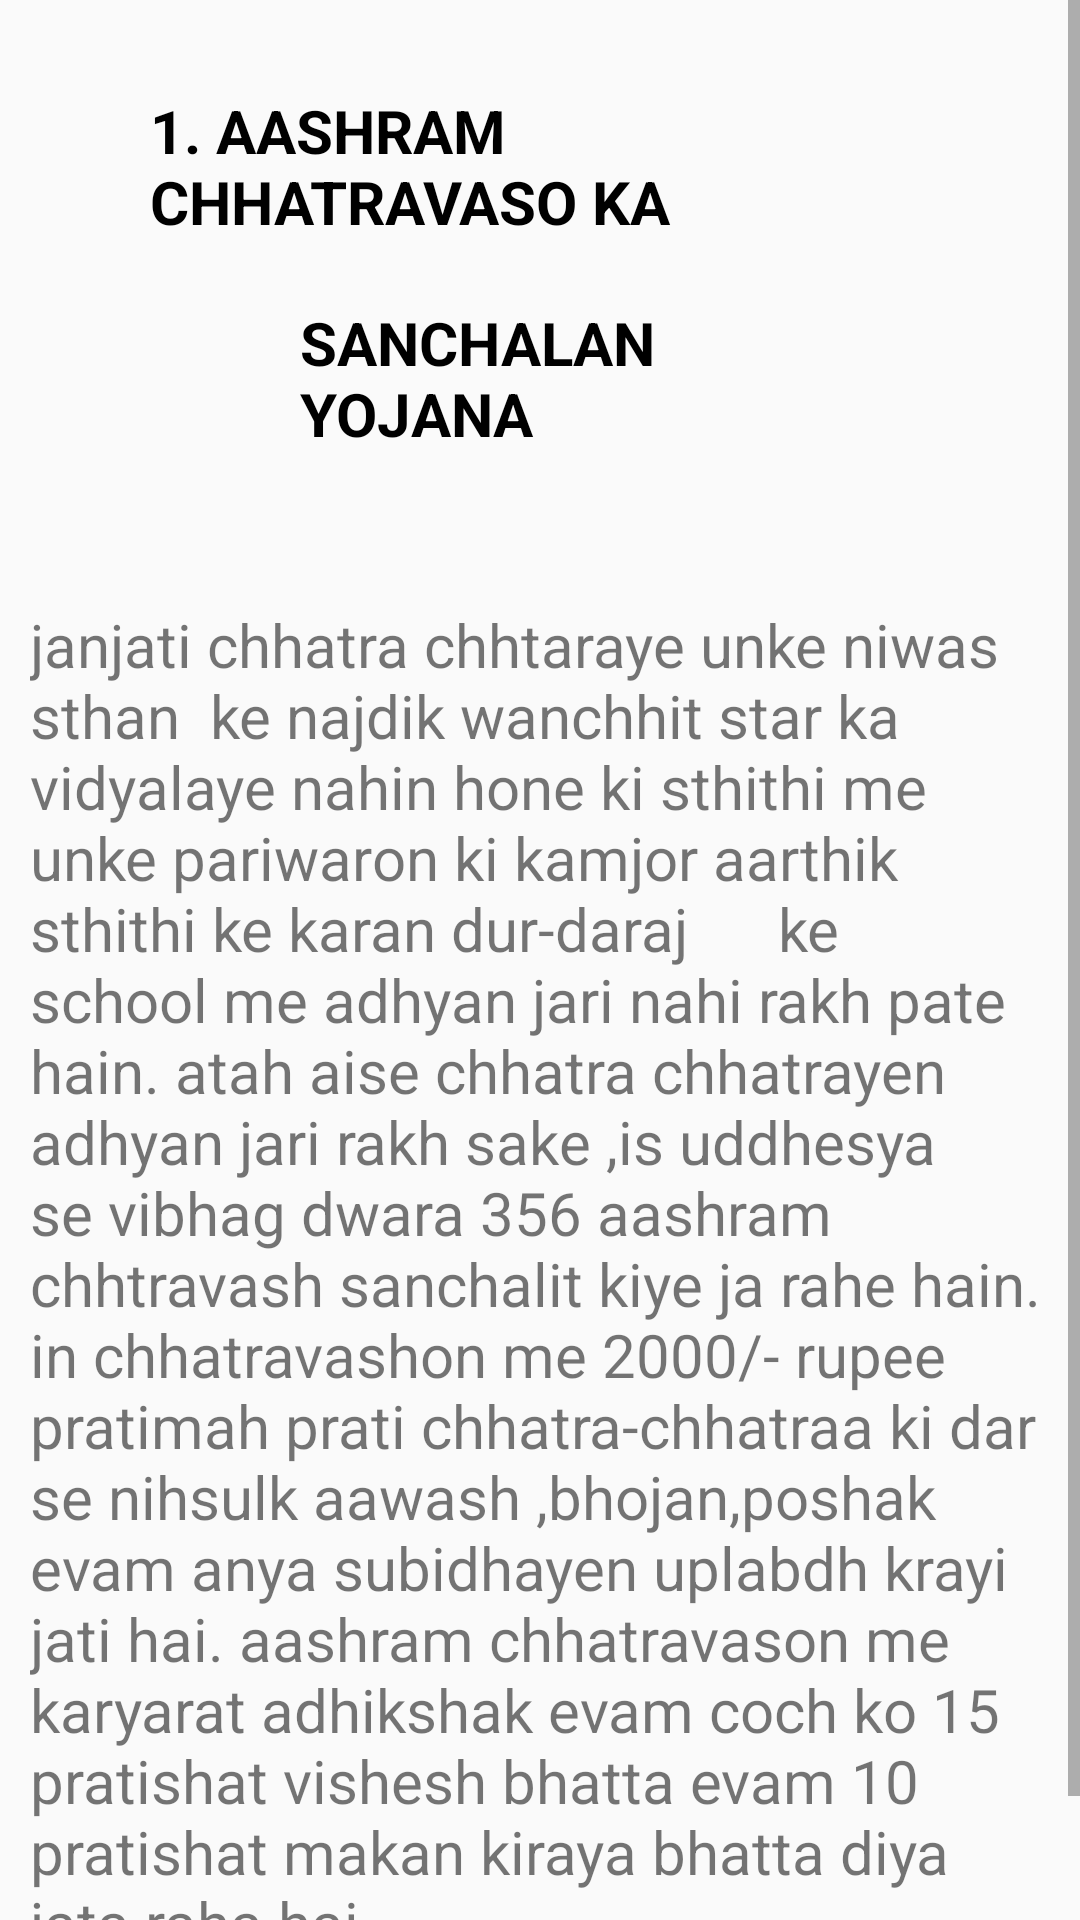

Layout XML and referenced resources for this Android screen:
<!-- AndroidManifest.xml: application theme Theme.TspSchemes -->
<!-- res/layout/activity_aashram_yojana.xml -->
<?xml version="1.0" encoding="utf-8"?>
<ScrollView
    xmlns:android="http://schemas.android.com/apk/res/android"
    xmlns:app="http://schemas.android.com/apk/res-auto"
    xmlns:tools="http://schemas.android.com/tools"
    android:layout_width="match_parent"
    android:orientation="vertical"
    android:layout_height="match_parent">

<LinearLayout
    android:layout_width="match_parent"
    android:layout_height="match_parent"
    android:orientation="vertical"
    tools:context=".AashramYojanaActivity">

    <TextView
        android:layout_width="wrap_content"
        android:layout_height="wrap_content"
        android:text="1. AASHRAM CHHATRAVASO KA "
        android:textColor="@color/black"
        android:textSize="20sp"
        android:textStyle="bold"
        android:layout_marginTop="30dp"
        android:layout_marginRight="50dp"
        android:layout_marginLeft="50dp"/>
    <TextView
        android:layout_width="wrap_content"
        android:layout_height="wrap_content"
        android:text="SANCHALAN YOJANA"
        android:textColor="@color/black"
        android:textSize="20sp"
        android:textStyle="bold"
        android:layout_marginTop="20dp"
        android:layout_marginRight="80dp"
        android:layout_marginLeft="100dp"/>
    <TextView
        android:layout_width="wrap_content"
        android:layout_height="wrap_content"
        android:text="janjati chhatra chhtaraye unke niwas sthan  ke najdik wanchhit star ka vidyalaye nahin hone ki sthithi me unke pariwaron ki kamjor aarthik sthithi ke karan dur-daraj
     ke school me adhyan jari nahi rakh pate hain.
atah aise chhatra chhatrayen adhyan jari rakh sake ,is uddhesya se vibhag dwara 356 aashram chhtravash sanchalit kiye ja rahe hain.
in chhatravashon me 2000/- rupee pratimah prati chhatra-chhatraa ki dar se nihsulk aawash ,bhojan,poshak  evam anya subidhayen uplabdh krayi jati hai.
aashram chhatravason me karyarat adhikshak evam coch ko 15 pratishat vishesh bhatta evam 10 pratishat makan kiraya bhatta diya jata raha hai. "
        android:textSize="20sp"
        android:layout_marginTop="50dp"
        android:layout_marginLeft="10dp"
        android:layout_marginBottom="30dp"
        android:layout_marginRight="10dp"/>


</LinearLayout>
</ScrollView>
<!-- resources referenced by this layout -->
<resources>
  <color name="black">#FF000000</color>
  <style name="Theme.TspSchemes" parent="Theme.AppCompat.Light">
          
          <item name="colorPrimary">@color/purple_500</item>
          <item name="colorPrimaryVariant">@color/purple_700</item>
          <item name="colorOnPrimary">@color/white</item>
          
          <item name="colorSecondary">@color/teal_200</item>
          <item name="colorSecondaryVariant">@color/teal_700</item>
          <item name="colorOnSecondary">@color/black</item>
          
          <item name="android:statusBarColor" tools:targetApi="l">?attr/colorPrimaryVariant</item>
          
      </style>
  <color name="purple_500">#FF6200EE</color>
  <color name="purple_700">#FF3700B3</color>
  <color name="white">#FFFFFFFF</color>
  <color name="teal_200">#FF03DAC5</color>
  <color name="teal_700">#FF018786</color>
</resources>
